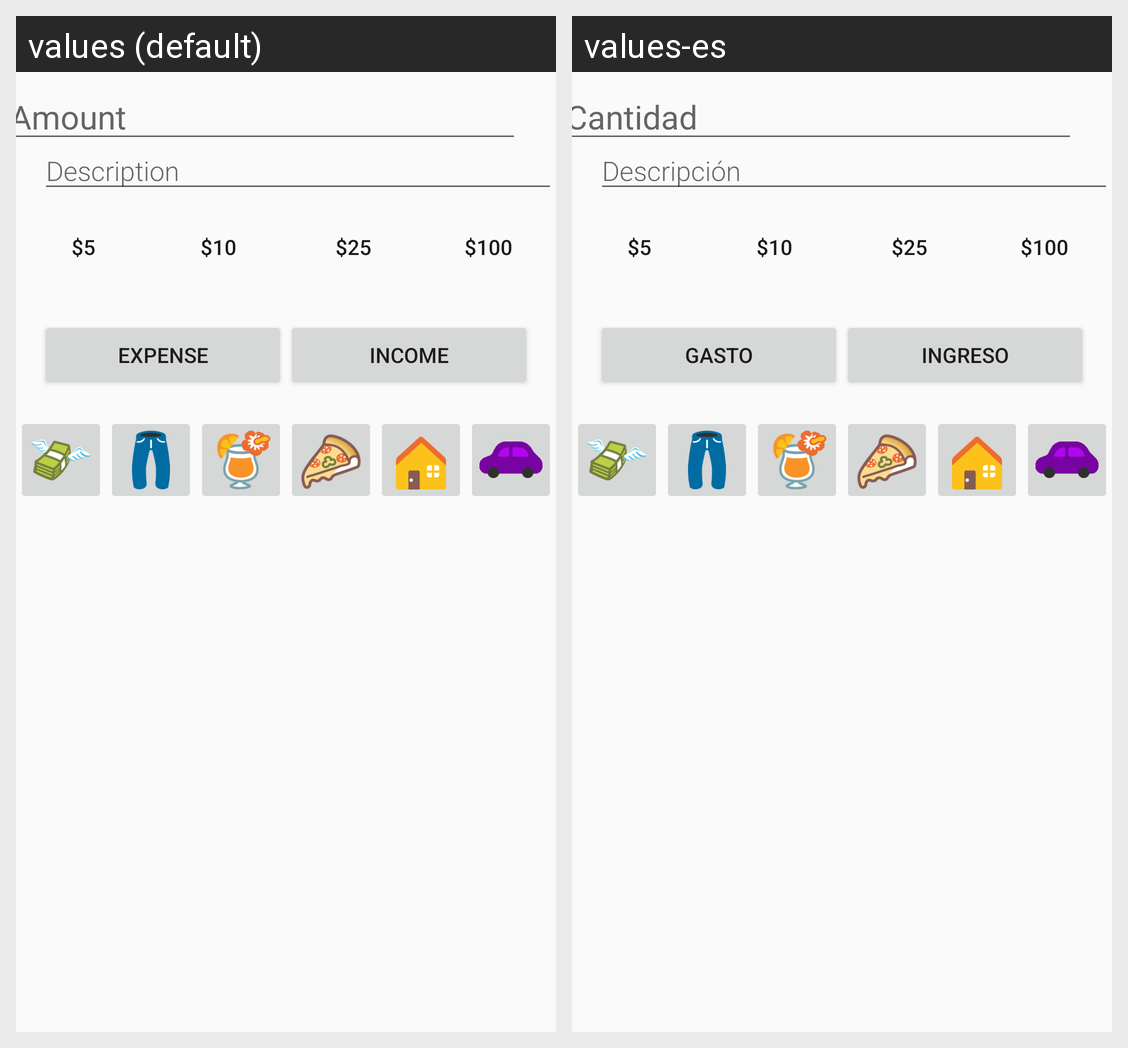

The Android screen above is rendered under two locales of the same app. Produce the string resources it draws, with the default and per-locale values.
Android screen res/layout/add_transaction.xml rendered under 2 locales, left to right: values (default), values-es. Device: Nexus 5 (rendered at 1080×1920; each locale shown at half size, 540×960, under a caption strip naming it); theme AppTheme.
Strings drawn on this screen, with the default value and each locale's value (text and hints the layout hard-codes, and strings that could not be matched under every locale, appear in the picture but are not listed):

amount_hint
  values: Amount
  values-es: Cantidad

descr_hint
  values: Description
  values-es: Descripción

value_0
  values: $5
  values-es: $5

value_1
  values: $10
  values-es: $10

value_2
  values: $25
  values-es: $25

value_3
  values: $100
  values-es: $100

expense
  values: Expense
  values-es: Gasto

income
  values: Income
  values-es: Ingreso
